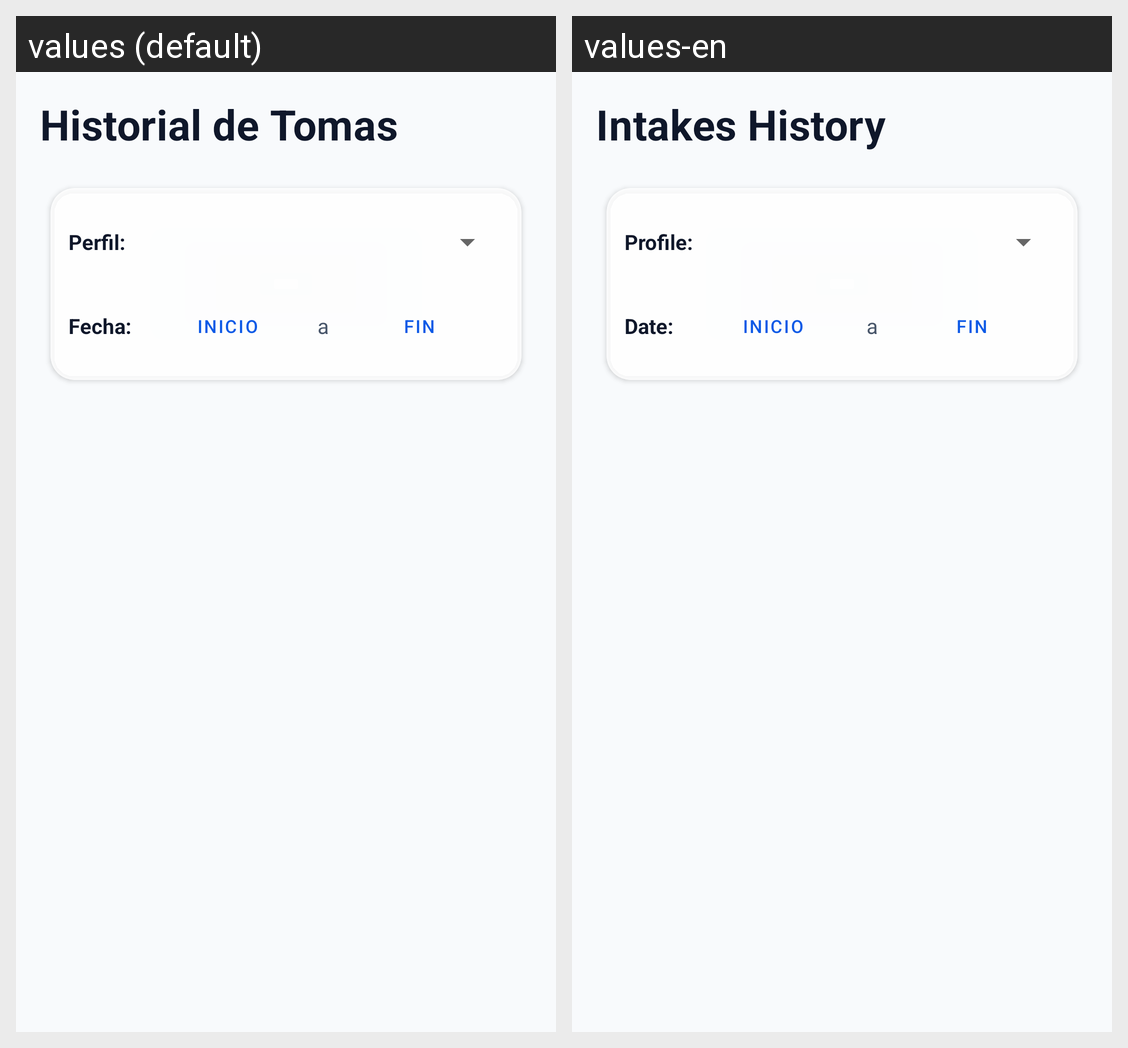

Translations of the strings shown on this Android screen, per locale in the grid:
Android screen res/layout/fragment_logbook.xml rendered under 2 locales, left to right: values (default), values-en. Device: Nexus 5 (rendered at 1080×1920; each locale shown at half size, 540×960, under a caption strip naming it); theme Theme.MedPills.
Strings drawn on this screen, with the default value and each locale's value (text and hints the layout hard-codes, and strings that could not be matched under every locale, appear in the picture but are not listed):

history_title
  values: Historial de Tomas
  values-en: Intakes History

filter_profile
  values: Perfil:
  values-en: Profile:

filter_date
  values: Fecha:
  values-en: Date:
